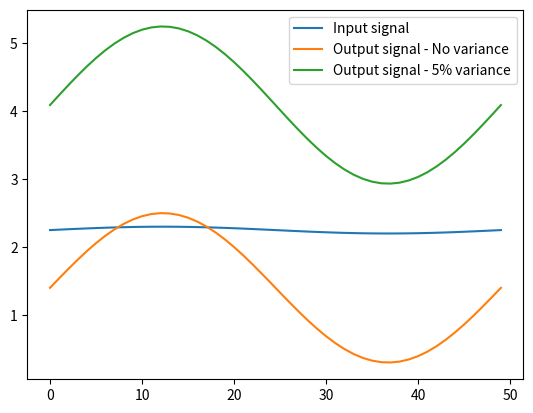

Write the Python code that produced this figure.
import numpy as np
from matplotlib import pyplot as plt
# Vout = mVin + b
# Input and output voltage ranges
Voh = 2.5   # Output high
Vol = 0.3   # Output low
Vih = 2.3   # Input high
Vil = 2.2   # Input low
Vref = 5    # Available reference voltage
maxVar = 0.05

m = (Voh - Vol)/(Vih - Vil)
b = Vol -m*Vil

# Positive Slope (m) and negative offset (b) equations:
# See "Op-Amp Gain and Offset Design with the HP-41C Programmable Calculator":
#   http://www.stefanv.com/calculators/hp41c_offset_gain.html
# And "Designing Gain and Offset in Thirty Seconds":
#   https://www.ti.com/lit/an/sloa097/sloa097.pdf?ts=1704077196109&ref_url=https%253A%252F%252Fwww.google.com%252F

# Choose R1 and Rf, then calculate R2 and Rg
R1 = 10000
Rf = 100000
R2 = -b*R1/((m-1)*Vref + b)
Rg = (b*R1 + Vref*Rf)/((m-1)*Vref)
print(R2, Rg)
t = np.linspace(0,1)
Vin = 0.05*np.sin(t*2*np.pi) + 2.25

# plt.plot(Vin)
# plt.show()
plt.figure(1)
Vout = Vin * (Rf+Rg+(R1*R2)/(R1+R2))/(Rg+(R1*R2)/(R1+R2)) - Vref * (R2*Rf)/((R1+R2) * (Rg + (R1*R2)/(R1+R2)))
plt.plot(Vin, label="Input signal")
plt.plot(Vout, label="Output signal - No variance")

R1 = R1 * (1+maxVar)
Rf = Rf * (1+maxVar)
R2 = R2 * (1-maxVar)
Rg = Rg * (1+maxVar)
VoutVar = Vin * (Rf+Rg+(R1*R2)/(R1+R2))/(Rg+(R1*R2)/(R1+R2)) - Vref * (R2*Rf)/((R1+R2) * (Rg + (R1*R2)/(R1+R2)))
plt.plot(VoutVar, label="Output signal - 5% variance")
plt.legend()
# plt.figure(2)
# diff = Vout - VoutVar
# plt.plot(diff)
plt.show()